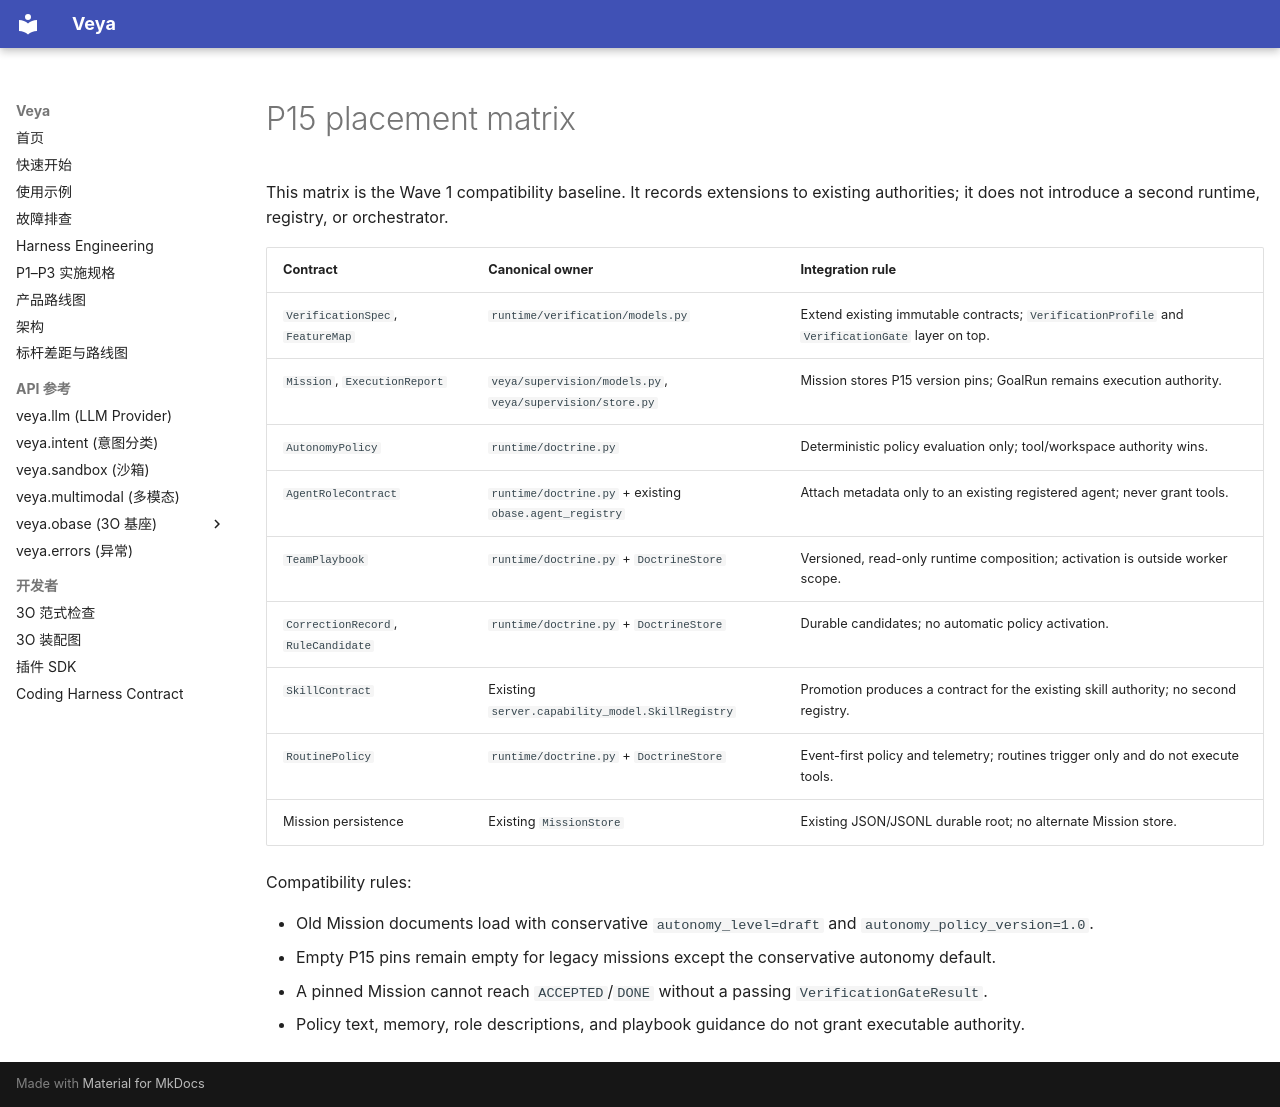

repository: soffy88/Veya · page: dev/P15_PLACEMENT_MATRIX/index.html · generator: mkdocs

# P15 placement matrix

This matrix is the Wave 1 compatibility baseline. It records extensions to
existing authorities; it does not introduce a second runtime, registry, or
orchestrator.

| Contract | Canonical owner | Integration rule |
|---|---|---|
| `VerificationSpec`, `FeatureMap` | `runtime/verification/models.py` | Extend existing immutable contracts; `VerificationProfile` and `VerificationGate` layer on top. |
| `Mission`, `ExecutionReport` | `veya/supervision/models.py`, `veya/supervision/store.py` | Mission stores P15 version pins; GoalRun remains execution authority. |
| `AutonomyPolicy` | `runtime/doctrine.py` | Deterministic policy evaluation only; tool/workspace authority wins. |
| `AgentRoleContract` | `runtime/doctrine.py` + existing `obase.agent_registry` | Attach metadata only to an existing registered agent; never grant tools. |
| `TeamPlaybook` | `runtime/doctrine.py` + `DoctrineStore` | Versioned, read-only runtime composition; activation is outside worker scope. |
| `CorrectionRecord`, `RuleCandidate` | `runtime/doctrine.py` + `DoctrineStore` | Durable candidates; no automatic policy activation. |
| `SkillContract` | Existing `server.capability_model.SkillRegistry` | Promotion produces a contract for the existing skill authority; no second registry. |
| `RoutinePolicy` | `runtime/doctrine.py` + `DoctrineStore` | Event-first policy and telemetry; routines trigger only and do not execute tools. |
| Mission persistence | Existing `MissionStore` | Existing JSON/JSONL durable root; no alternate Mission store. |

Compatibility rules:

- Old Mission documents load with conservative `autonomy_level=draft` and
  `autonomy_policy_version=1.0`.
- Empty P15 pins remain empty for legacy missions except the conservative
  autonomy default.
- A pinned Mission cannot reach `ACCEPTED`/`DONE` without a passing
  `VerificationGateResult`.
- Policy text, memory, role descriptions, and playbook guidance do not grant
  executable authority.
